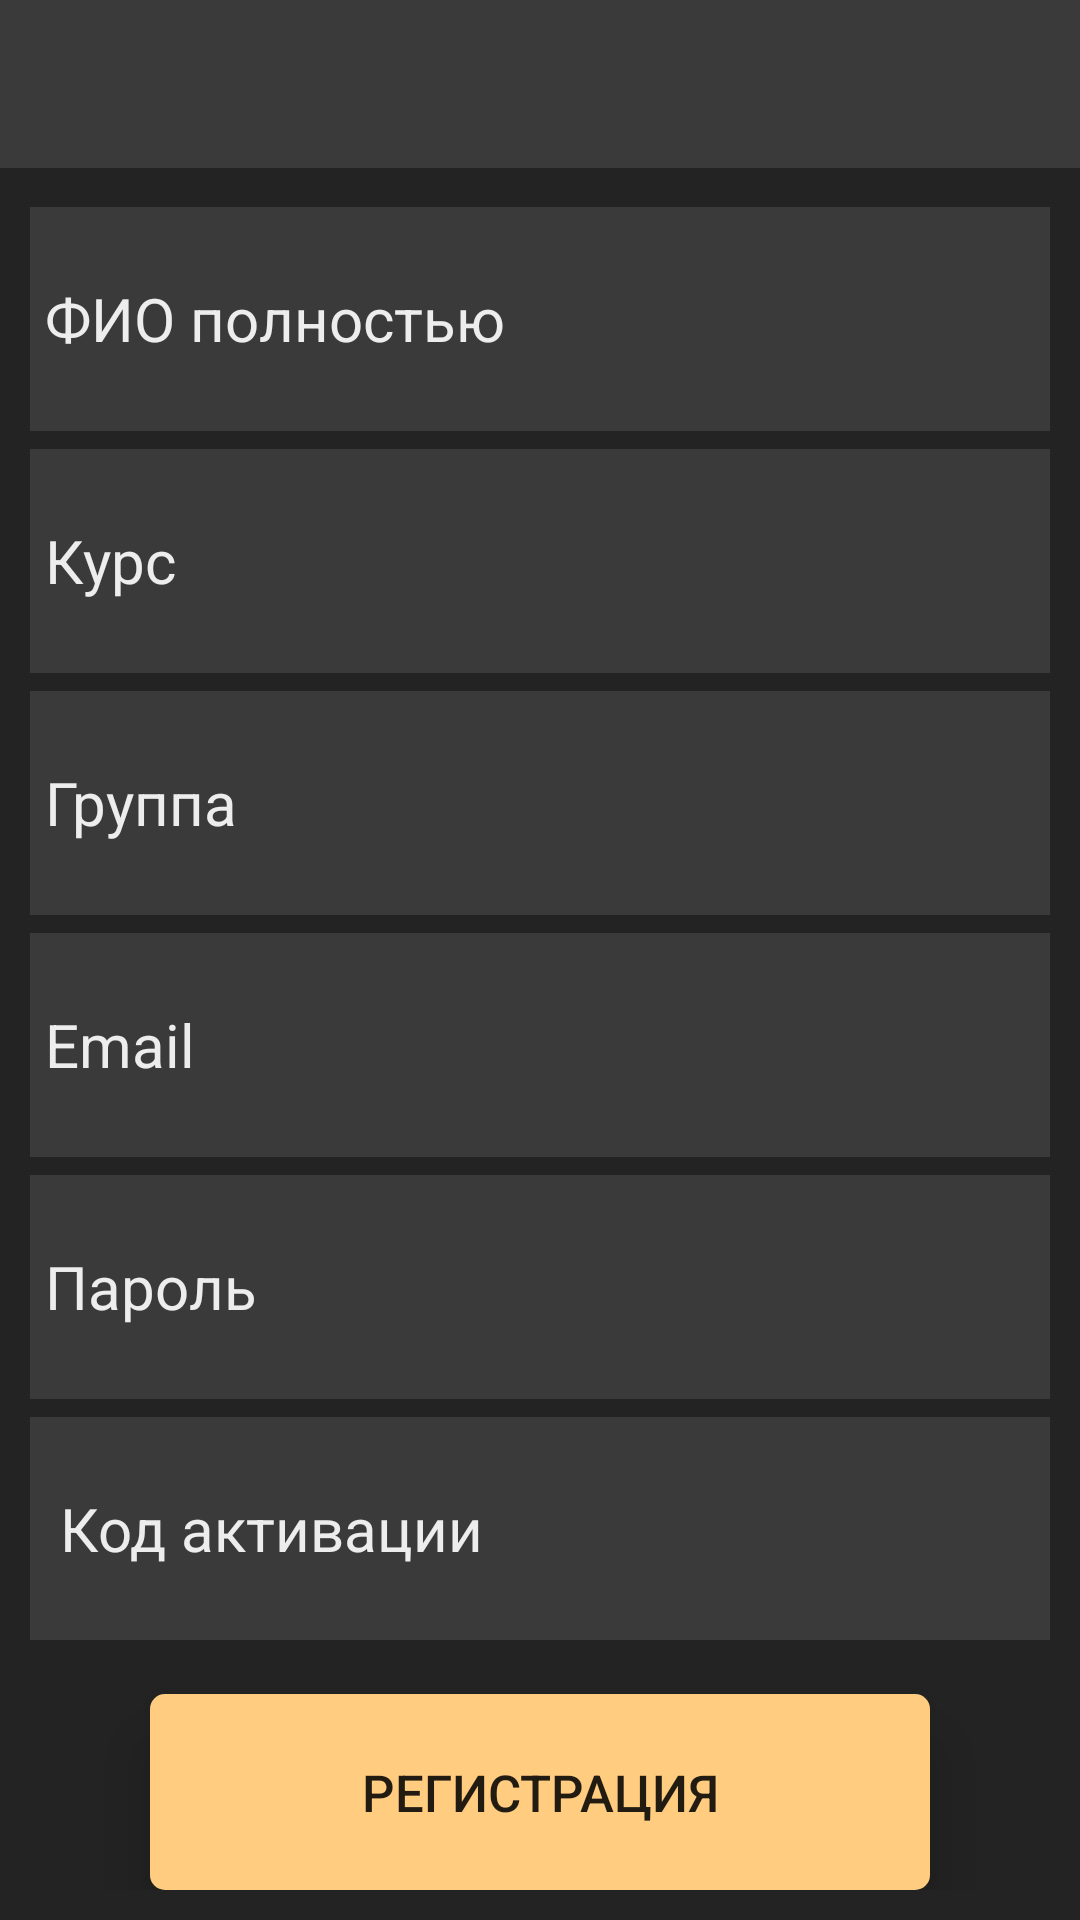

This screen was rendered from an Android layout file. Write that file and the resources it references.
<!-- AndroidManifest.xml: application theme AppTheme -->
<!-- res/layout/activity_registration_students.xml -->
<?xml version="1.0" encoding="utf-8"?>
<LinearLayout xmlns:android="http://schemas.android.com/apk/res/android"
    xmlns:tools="http://schemas.android.com/tools"
    android:layout_width="match_parent"
    android:layout_height="match_parent"
    android:background="@color/gray"
    android:orientation="vertical"
    tools:context=".RegistrationStudentActivity">

    <include layout="@layout/toolbar" />


    <LinearLayout
        android:layout_width="match_parent"
        android:layout_height="match_parent"
        android:orientation="vertical"
        android:padding="10dp">

        <EditText
            android:id="@+id/nameField"
            android:layout_width="match_parent"
            android:layout_height="match_parent"
            android:layout_marginTop="3dp"
            android:layout_marginBottom="3dp"
            android:layout_weight="1"
            android:background="@color/gray2"
            android:hint="@string/your_name"
            android:padding="5dp"
            android:textColor="@color/white"
            android:textColorHint="@color/white"
            android:textSize="@dimen/text_size" />

        <EditText
            android:id="@+id/courseField"
            android:layout_width="match_parent"
            android:layout_height="match_parent"
            android:layout_marginTop="3dp"
            android:layout_marginBottom="3dp"
            android:layout_weight="1"
            android:background="@color/gray2"
            android:hint="@string/courseET"
            android:padding="5dp"
            android:textColor="@color/white"
            android:textColorHint="@color/white"
            android:textSize="@dimen/text_size" />

        <EditText
            android:id="@+id/groupField"
            android:layout_width="match_parent"
            android:layout_height="match_parent"
            android:layout_marginTop="3dp"
            android:layout_marginBottom="3dp"
            android:layout_weight="1"
            android:background="@color/gray2"
            android:hint="@string/groupET"
            android:padding="5dp"
            android:textColor="@color/white"
            android:textColorHint="@color/white"
            android:textSize="@dimen/text_size" />

        <EditText
            android:id="@+id/emailField"
            android:layout_width="match_parent"
            android:layout_height="match_parent"
            android:layout_marginTop="3dp"
            android:layout_marginBottom="3dp"
            android:layout_weight="1"
            android:background="@color/gray2"
            android:hint="@string/et_email"
            android:padding="5dp"
            android:textColor="@color/white"
            android:textColorHint="@color/white"
            android:textSize="@dimen/text_size" />

        <EditText
            android:id="@+id/passwordField"
            android:layout_width="match_parent"
            android:layout_height="match_parent"
            android:layout_marginTop="3dp"
            android:layout_marginBottom="3dp"
            android:layout_weight="1"
            android:background="@color/gray2"
            android:hint="@string/et_password"
            android:padding="5dp"
            android:textColor="@color/white"
            android:textColorHint="@color/white"
            android:textSize="@dimen/text_size"
            android:inputType="textPassword"/>

        <EditText
            android:id="@+id/codeField"
            android:layout_width="match_parent"
            android:layout_height="match_parent"
            android:layout_marginTop="3dp"
            android:layout_marginBottom="3dp"
            android:background="@color/gray2"
            android:hint="@string/et_code"
            android:padding="10dp"
            android:layout_weight="1"
            android:textColor="@color/white"
            android:textColorHint="@color/white"
            android:textSize="@dimen/text_size"/>

        <Button
            android:id="@+id/registerBtn"
            android:layout_width="match_parent"
            android:layout_height="match_parent"
            android:layout_marginTop="15dp"
            android:layout_marginLeft="40dp"
            android:layout_marginRight="40dp"
            android:layout_weight="1"
            android:background="@drawable/ripple_btn"
            android:elevation="10dp"
            android:text="@string/register_user"
            android:textSize="17sp"
            android:translationZ="10dp" />

    </LinearLayout>

</LinearLayout>
<!-- res/layout/toolbar.xml (included above) -->
<?xml version="1.0" encoding="utf-8"?>
<android.support.v7.widget.Toolbar
    xmlns:android="http://schemas.android.com/apk/res/android"
    android:layout_width="match_parent"
    android:layout_height="wrap_content"
    android:background="@color/gray2"
    android:id="@+id/myToolBar">
</android.support.v7.widget.Toolbar>
<!-- resources referenced by this layout -->
<resources>
  <color name="gray">#232323</color>
  <color name="gray2">#3a3a3a</color>
  <color name="white">#ededed</color>
  <dimen name="text_size">20sp</dimen>
  <!-- drawable ripple_btn (drawable) -->
  <?xml version="1.0" encoding="utf-8"?>
  <selector xmlns:android="http://schemas.android.com/apk/res/android">
  
      <item android:state_pressed="true">
          <shape android:shape="rectangle">
              <solid android:color="#93774e"/>
              <corners android:radius="5dp"/>
          </shape>
      </item>
  
      <item android:state_pressed="false">
          <shape android:shape="rectangle">
              <solid android:color="@color/orange_btn"/>
              <corners android:radius="5dp"/>
          </shape>
      </item>
  
  </selector>
  <string name="courseET">Курс</string>
  <string name="et_code">Код активации</string>
  <string name="et_email">Email</string>
  <string name="et_password">Пароль</string>
  <string name="groupET">Группа</string>
  <string name="register_user">Регистрация</string>
  <string name="your_name">ФИО полностью</string>
  <style name="AppTheme" parent="AppTheme.Base">
          
          <item name="colorPrimary">@color/colorPrimary</item>
          <item name="colorPrimaryDark">@color/colorPrimaryDark</item>
          <item name="colorAccent">@color/colorAccent</item>
      </style>
  <color name="orange_btn">#ffcc80</color>
  <style name="AppTheme.Base" parent="Theme.AppCompat.Light.NoActionBar">
          <item name="android:colorPrimary">@color/colorPrimary</item>
          <item name="android:colorPrimaryDark">@color/colorPrimaryDark</item>
          <item name="android:colorAccent">@color/colorAccent</item>
      </style>
  <color name="colorPrimary">#3a3a3a</color>
  <color name="colorPrimaryDark">#3a3a3a</color>
  <color name="colorAccent">#f7f7f7</color>
</resources>
